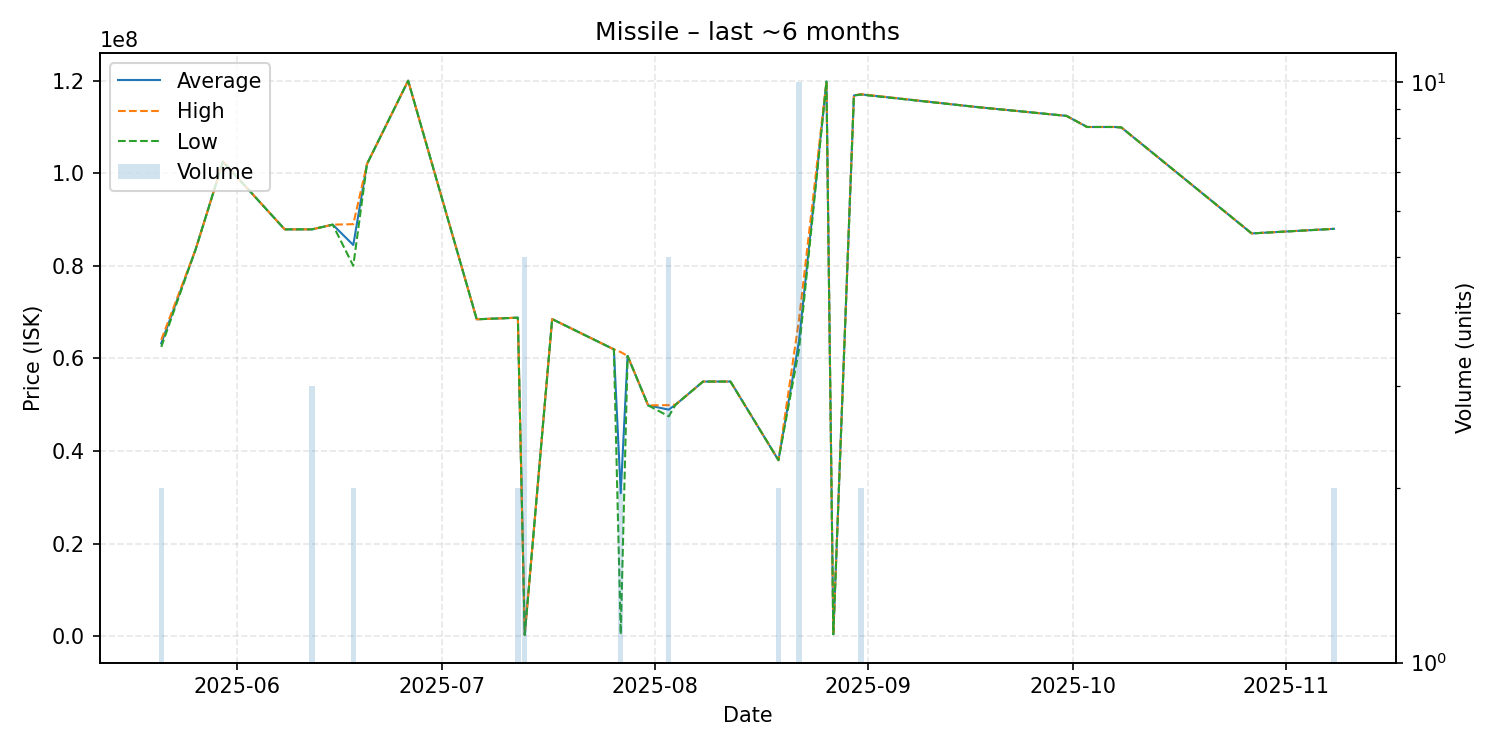

Data behind this chart, as committed beside it:
date, average, highest, lowest, order_count, volume
2025-05-21, 63245000, 64010000, 62480000, 2, 2
2025-05-26, 83500000, 83500000, 83500000, 1, 1
2025-05-30, 102500000, 102500000, 102500000, 1, 1
2025-06-08, 87880000, 87880000, 87880000, 1, 1
2025-06-12, 87883333, 87890000, 87880000, 2, 3
2025-06-15, 88900000, 88900000, 88900000, 1, 1
2025-06-18, 84500000, 89000000, 80000000, 2, 2
2025-06-20, 102000000, 102000000, 102000000, 1, 1
2025-06-26, 120000000, 120000000, 120000000, 1, 1
2025-07-06, 68450000, 68450000, 68450000, 1, 1
2025-07-12, 68795000, 68800000, 68790000, 2, 2
2025-07-13, 257080, 257200, 256900, 2, 5
2025-07-17, 68490000, 68490000, 68490000, 1, 1
2025-07-26, 61950000, 61950000, 61950000, 1, 1
2025-07-27, 30863900, 61360000, 367800, 2, 2
2025-07-28, 60530000, 60530000, 60530000, 1, 1
2025-07-31, 49850000, 49850000, 49850000, 1, 1
2025-08-03, 48932000, 49900000, 47480000, 3, 5
2025-08-04, 50000000, 50000000, 50000000, 1, 1
2025-08-08, 54990000, 54990000, 54990000, 1, 1
2025-08-12, 55000000, 55000000, 55000000, 1, 1
2025-08-19, 38000000, 38000000, 38000000, 2, 2
2025-08-22, 63817000, 68400000, 61990000, 7, 10
2025-08-26, 119800000, 119800000, 119800000, 1, 1
2025-08-27, 385700, 385700, 385700, 1, 1
2025-08-30, 116800000, 116800000, 116800000, 1, 1
2025-08-31, 117050000, 117100000, 117000000, 2, 2
2025-09-17, 114300000, 114300000, 114300000, 1, 1
2025-09-30, 112400000, 112400000, 112400000, 1, 1
2025-10-03, 110000000, 110000000, 110000000, 1, 1
2025-10-07, 110000000, 110000000, 110000000, 1, 1
2025-10-08, 109900000, 109900000, 109900000, 1, 1
2025-10-27, 87000000, 87000000, 87000000, 1, 1
2025-11-08, 87995000, 88000000, 87990000, 2, 2
